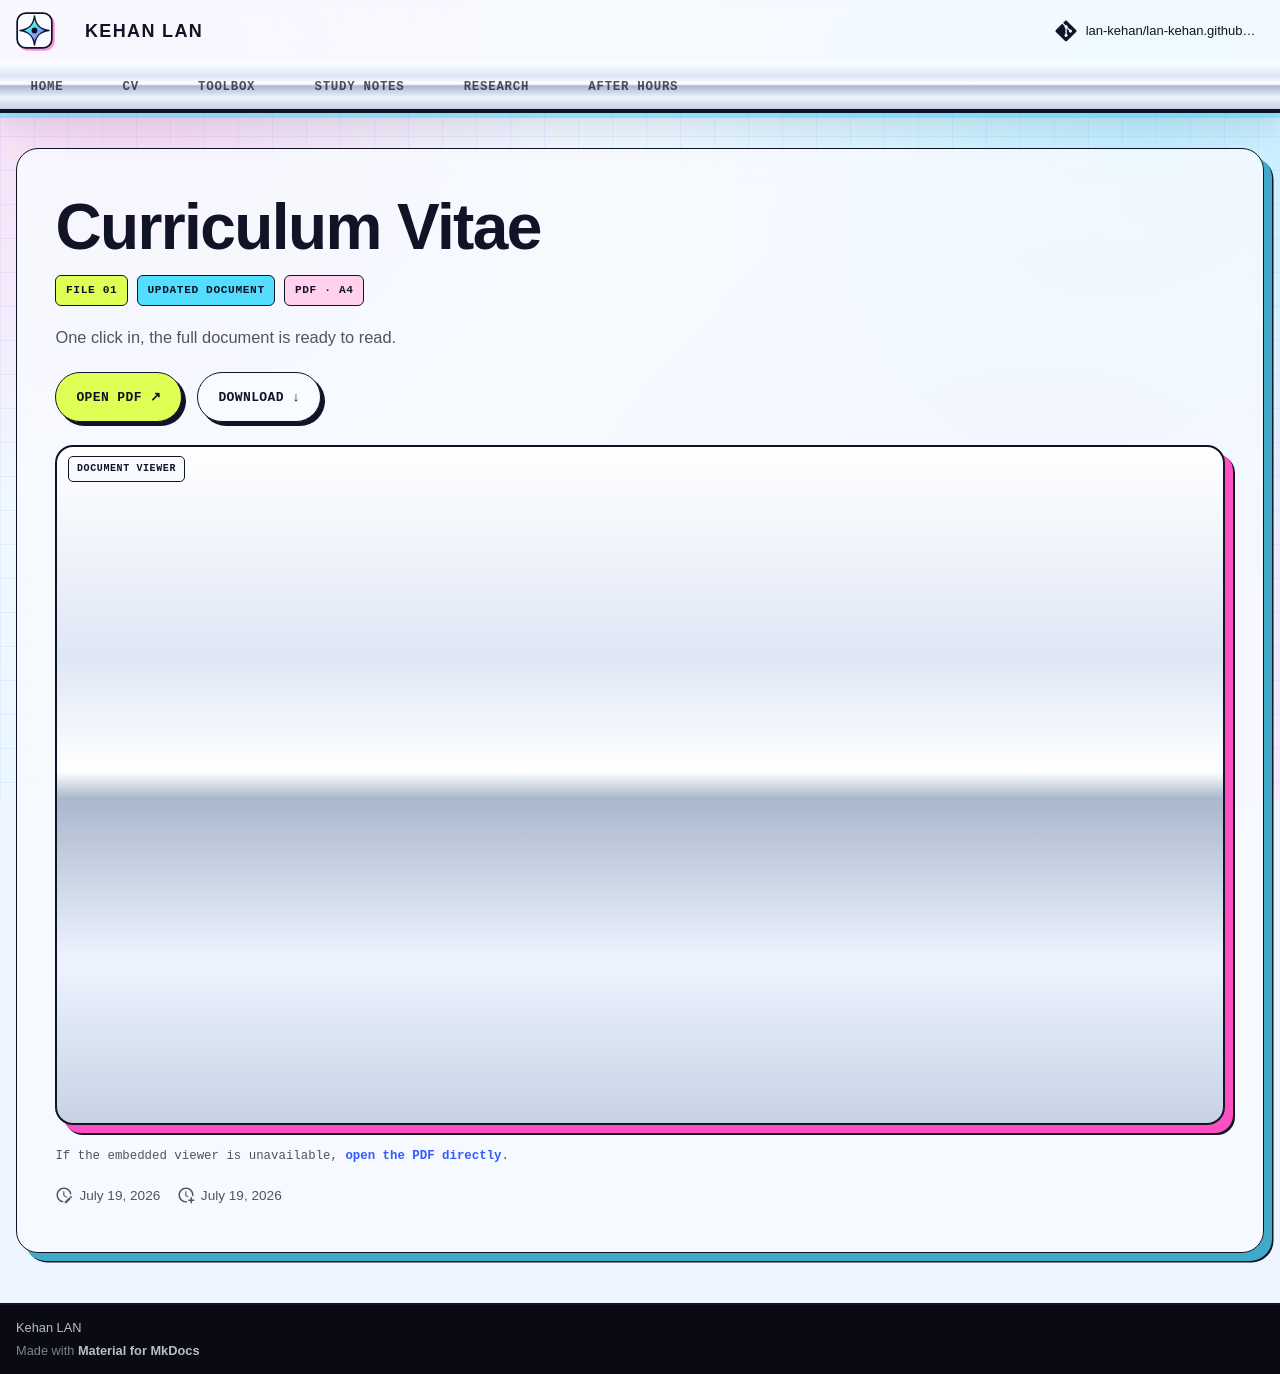

repository: lan-kehan/mydocs · page: cv/index.html · generator: mkdocs

---
title: Curriculum Vitae
hide:
  - navigation
  - toc
  - footer
---

# Curriculum Vitae

<p class="cv-file-meta">
  <span>FILE 01</span>
  <span>UPDATED DOCUMENT</span>
  <span>PDF · A4</span>
</p>

<p class="cv-lede">One click in, the full document is ready to read.</p>

<div class="cv-actions">
  <a
    class="md-button md-button--primary"
    href="../khlan_s_resume.pdf"
    target="_blank"
    rel="noopener"
  >Open PDF ↗</a>
  <a
    class="md-button"
    href="../khlan_s_resume.pdf"
    download
  >Download ↓</a>
</div>

<div class="cv-viewer">
  <iframe
    src="../khlan_s_resume.pdf#view=FitH&amp;toolbar=1&amp;navpanes=0"
    title="Kehan Lan's curriculum vitae"
    loading="eager"
  ></iframe>
</div>

<p class="cv-fallback">
  If the embedded viewer is unavailable, <a href="../khlan_s_resume.pdf">open the PDF directly</a>.
</p>
